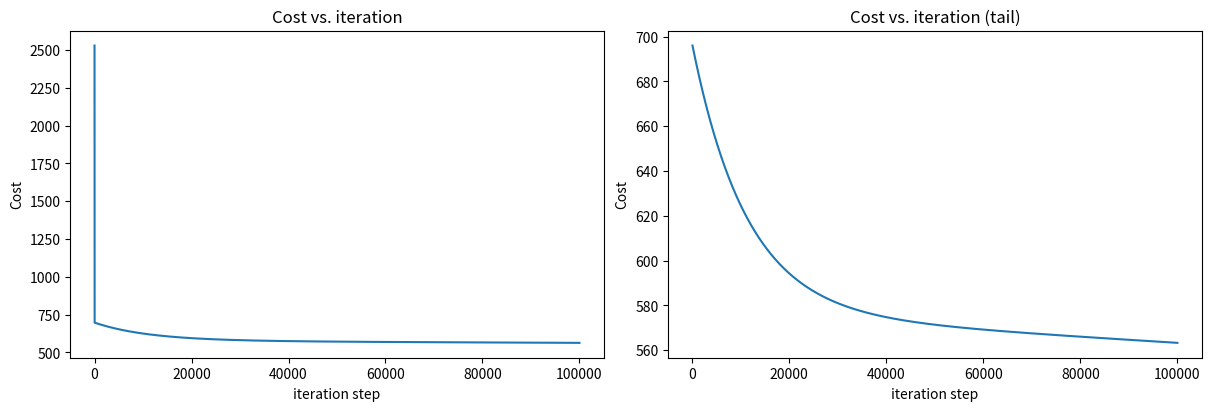

Recreate this plot in Python.
# Imports
import copy, math
import numpy as np
import matplotlib.pyplot as plt
np.set_printoptions(precision=2) 

class LinearRegression:
    def __init__(self, X_train, y_train, w_init, b_init):
        # m = # of examples
        # n = number of features

        # shape(m, n) 
        self.X_train = X_train
        # shape(m,)
        self.y_train = y_train
        # shape(n,)
        self.w = w_init
        # shape(,)
        self.b = b_init

    # Eval given input given model parameters
    def predict(self, x, w, b): 
        """
        Single predict using linear regression
        
        Args:
        x (ndarray): Shape (n,) example with multiple features
        w (ndarray): Shape (n,) model parameters    
        b (scalar):  model parameter     
        
        Returns:
        p (scalar):  prediction
        """
        p = np.dot(x, w) + b
        return p

    # Compute cost of all data
    def compute_cost(self, X, y, w, b): 
        """
        compute cost
        Args:
        X (ndarray (m,n)): Data, m examples with n features
        y (ndarray (m,)) : target values
        w (ndarray (n,)) : model parameters  
        b (scalar)       : model parameter
        
        Returns:
        cost (scalar): cost
        """
        m = X.shape[0]
        cost = 0.0
        for i in range(m):
            yhat = self.predict(X[i], w, b)
            cost += (yhat - y[i]) ** 2
        cost = cost / (2 * m)
        return cost
    
    def compute_gradient(self, X, y, w, b): 
        """
        Computes the gradient for linear regression 
        Args:
        X (ndarray (m,n)): Data, m examples with n features
        y (ndarray (m,)) : target values
        w (ndarray (n,)) : model parameters  
        b (scalar)       : model parameter
        
        Returns:
        dj_dw (ndarray (n,)): The gradient of the cost w.r.t. the parameters w. 
        dj_db (scalar):       The gradient of the cost w.r.t. the parameter b. 
        """
        m, n = X.shape
        dj_dw = np.zeros((n,))
        dj_db = 0.0
        
        for i in range(m):
            err = self.predict(X[i], w, b) - y[i]
            for j in range(n):
                dj_dw[j] += err * X[i, j]
            dj_db += err

        dj_dw /= m
        dj_db /= m
        return dj_dw, dj_db
    
    def gradient_descent(self, X, y, w_in, b_in, cost_function, gradient_function, alpha, num_iters): 
        """
        Performs batch gradient descent to learn w and b. Updates w and b by taking 
        num_iters gradient steps with learning rate alpha
        
        Args:
        X (ndarray (m,n))   : Data, m examples with n features
        y (ndarray (m,))    : target values
        w_in (ndarray (n,)) : initial model parameters  
        b_in (scalar)       : initial model parameter
        cost_function       : function to compute cost
        gradient_function   : function to compute the gradient
        alpha (float)       : Learning rate
        num_iters (int)     : number of iterations to run gradient descent
        
        Returns:
        w (ndarray (n,)) : Updated values of parameters 
        b (scalar)       : Updated value of parameter 
        """
    
        # An array to store cost J and w's at each iteration primarily for graphing later
        J_history = []
        w = copy.deepcopy(w_in)  #avoid modifying global w within function
        b = b_in
        
        for i in range(num_iters):

            # Calculate the gradient and update the parameters
            dj_dw,dj_db = gradient_function(X, y, w, b)

            # Update Parameters using w, b, alpha and gradient
            w = w - alpha * dj_dw
            b = b - alpha * dj_db
        
            # Save cost J at each iteration
            if i<100000:      # prevent resource exhaustion 
                J_history.append(cost_function(X, y, w, b))

            # Print cost every at intervals 10 times or as many iterations if < 10
            if i% math.ceil(num_iters / 10) == 0:
                print(f"Iteration {i:4d}: Cost {J_history[-1]:8.2f}   ")
            
        return w, b, J_history #return final w,b and J history for graphing


    
if __name__ == "__main__":
    # Set up initial data
    X_train = np.array([
        [2104, 5, 1, 45], 
        [1416, 3, 2, 40], 
        [852, 2, 1, 35]])
    y_train = np.array([460, 232, 178])
    
    # initialize parameters
    initial_w = np.zeros((4,))
    initial_b = 0.

    # some gradient descent settings
    iterations = 100000
    alpha = 5.0e-7

    model = LinearRegression(X_train, y_train, initial_w, initial_b)

    # run gradient descent 
    w_final, b_final, J_hist = model.gradient_descent(X_train, y_train, initial_w, initial_b,
                                                        model.compute_cost, model.compute_gradient, 
                                                        alpha, iterations)
    print(f"b,w found by gradient descent: {b_final:0.2f},{w_final} ")
    m,_ = X_train.shape
    for i in range(m):
        print(f"prediction: {np.dot(X_train[i], w_final) + b_final:0.2f}, target value: {y_train[i]}")

    # plot cost versus iteration  
    fig, (ax1, ax2) = plt.subplots(1, 2, constrained_layout=True, figsize=(12, 4))
    ax1.plot(J_hist)
    ax2.plot(100 + np.arange(len(J_hist[100:])), J_hist[100:])
    ax1.set_title("Cost vs. iteration");  ax2.set_title("Cost vs. iteration (tail)")
    ax1.set_ylabel('Cost')             ;  ax2.set_ylabel('Cost') 
    ax1.set_xlabel('iteration step')   ;  ax2.set_xlabel('iteration step') 
    plt.show()

